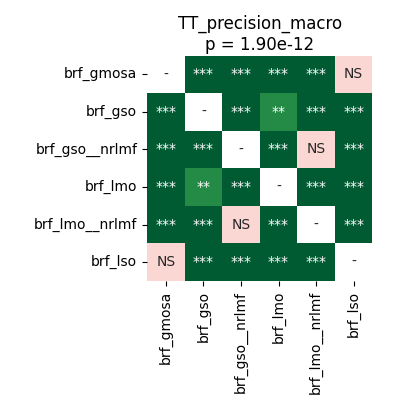

Source data for this figure (header and first rows):
	brf_gmosa	brf_gso	brf_gso__nrlmf	brf_lmo	brf_lmo__nrlmf	brf_lso
brf_gmosa	1.0	5.0862630208333336e-05	5.0862630208333336e-05	0.0005341	5.0862630208333336e-05	0.2979
brf_gso	5.0862630208333336e-05	1.0	5.0862630208333336e-05	0.002465	5.0862630208333336e-05	8.322975852272728e-05
brf_gso__nrlmf	5.0862630208333336e-05	5.0862630208333336e-05	1.0	5.0862630208333336e-05	0.1121	5.0862630208333336e-05
brf_lmo	0.0005341	0.002465	5.0862630208333336e-05	1.0	5.0862630208333336e-05	8.322975852272728e-05
brf_lmo__nrlmf	5.0862630208333336e-05	5.0862630208333336e-05	0.1121	5.0862630208333336e-05	1.0	5.0862630208333336e-05
brf_lso	0.2979	8.322975852272728e-05	5.0862630208333336e-05	8.322975852272728e-05	5.0862630208333336e-05	1.0
